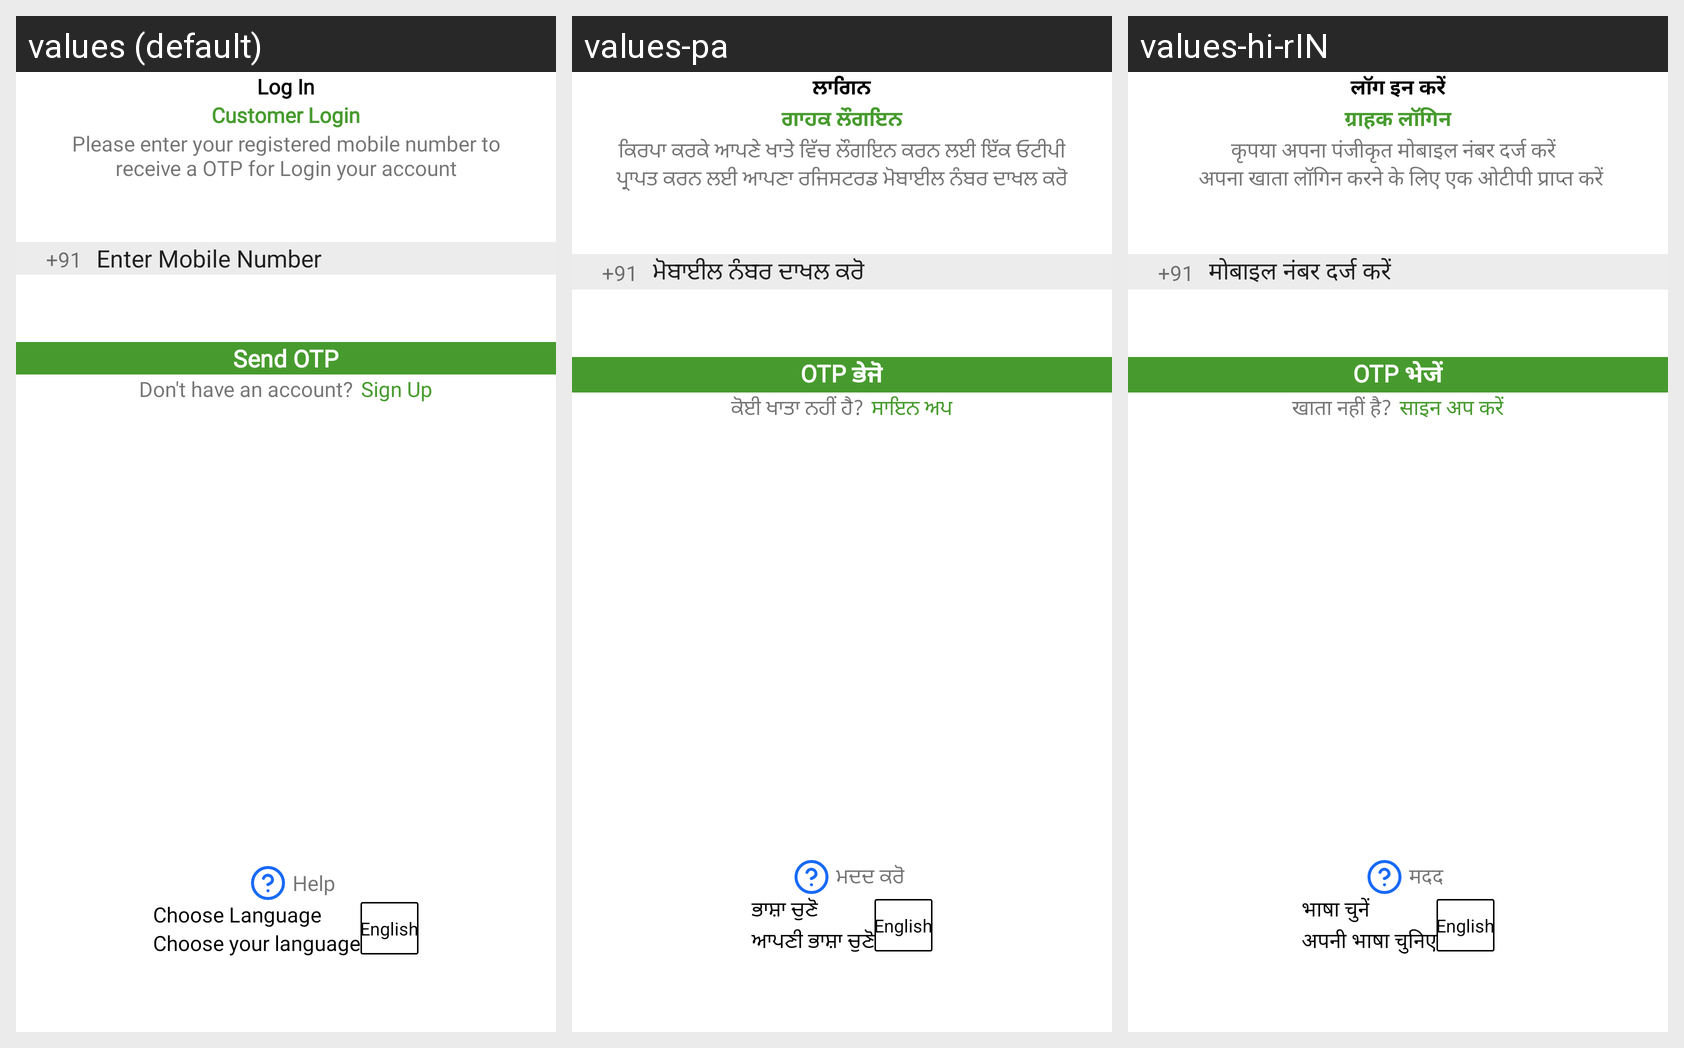

Locale-by-locale string values for the Android screen shown in this grid:
Android screen res/layout/activity_login.xml rendered under 3 locales, left to right: values (default), values-pa, values-hi-rIN. Device: Nexus 5 (rendered at 1080×1920; each locale shown at half size, 540×960, under a caption strip naming it); theme Theme.Sita.
Other locales in the repository, not shown: values-bn, values-hi, values-ur.
Strings drawn on this screen, with the default value and each locale's value (text and hints the layout hard-codes, and strings that could not be matched under every locale, appear in the picture but are not listed):

log_in
  values: Log In
  values-pa: ਲਾਗਿਨ
  values-hi-rIN: लॉग इन करें  [from values-hi]

loginlongtext
  values: Please enter your registered mobile number to receive a OTP for Login your account
  values-pa: ਕਿਰਪਾ ਕਰਕੇ ਆਪਣੇ ਖਾਤੇ ਵਿੱਚ ਲੌਗਇਨ ਕਰਨ ਲਈ ਇੱਕ ਓਟੀਪੀ ਪ੍ਰਾਪਤ ਕਰਨ ਲਈ ਆਪਣਾ ਰਜਿਸਟਰਡ ਮੋਬਾਈਲ ਨੰਬਰ ਦਾਖਲ ਕਰੋ
  values-hi-rIN: कृपया अपना पंजीकृत मोबाइल नंबर दर्ज करें  
       अपना खाता लॉगिन करने के लिए एक ओटीपी प्राप्त करें  [from values-hi]

enter_mobile
  values: Enter Mobile Number
  values-pa: ਮੋਬਾਈਲ ਨੰਬਰ ਦਾਖਲ ਕਰੋ
  values-hi-rIN: मोबाइल नंबर दर्ज करें  [from values-hi]

Sendotp
  values: Send OTP
  values-pa: OTP ਭੇਜੋ
  values-hi-rIN: OTP भेजें  [from values-hi]

doyouhaveac
  values: Don't have an account?
  values-pa: ਕੋਈ ਖਾਤਾ ਨਹੀਂ ਹੈ?
  values-hi-rIN: खाता नहीं है?  [from values-hi]

signup2
  values: Sign Up
  values-pa: ਸਾਇਨ ਅਪ
  values-hi-rIN: साइन अप करें  [from values-hi]

help
  values: Help
  values-pa: ਮਦਦ ਕਰੋ
  values-hi-rIN: मदद  [from values-hi]

chooselanguage
  values: Choose Language
  values-pa: ਭਾਸ਼ਾ ਚੁਣੋ
  values-hi-rIN: भाषा चुनें  [from values-hi]

select_language_hindi
  values: Choose your language
  values-pa: ਆਪਣੀ ਭਾਸ਼ਾ ਚੁਣੋ
  values-hi-rIN: अपनी भाषा चुनिए  [from values-hi]
